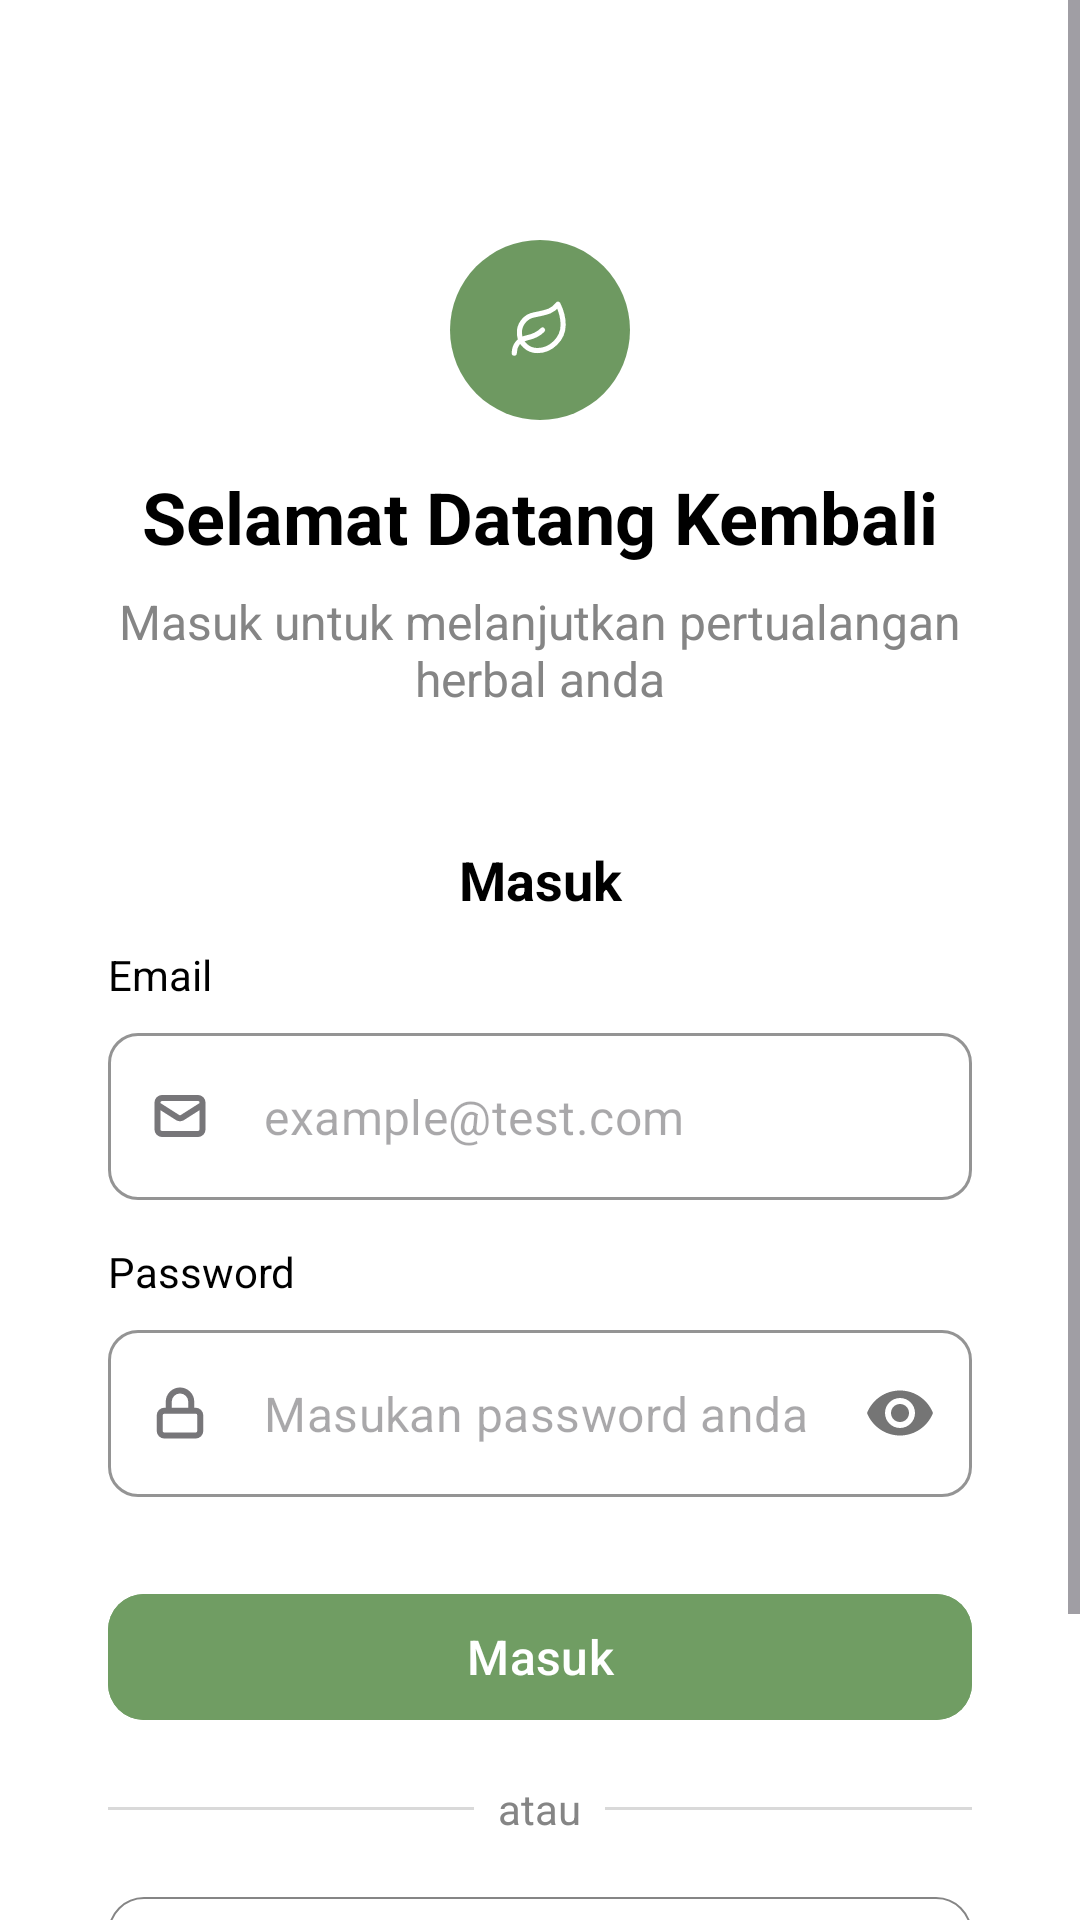

Reconstruct the res/layout file that produces this screen, plus the resources it refers to.
<!-- AndroidManifest.xml: application theme Theme.HerbaMedJabar -->
<!-- res/layout/fragment_login.xml -->
<?xml version="1.0" encoding="utf-8"?>
<ScrollView xmlns:android="http://schemas.android.com/apk/res/android"
    xmlns:app="http://schemas.android.com/apk/res-auto"
    xmlns:tools="http://schemas.android.com/tools"
    android:layout_width="match_parent"
    android:layout_height="match_parent"
    android:background="@color/bg_color"
    android:fillViewport="true"
    tools:context=".view.LoginFragment">

    <androidx.constraintlayout.widget.ConstraintLayout
        android:layout_width="match_parent"
        android:layout_height="wrap_content"
        android:padding="24dp">

        <ImageView
            android:id="@+id/logoImageView"
            android:layout_width="60dp"
            android:layout_height="60dp"
            android:src="@drawable/ic_circle_welcome"
            android:layout_marginTop="56dp"
            app:layout_constraintBottom_toTopOf="@id/titleTextView"
            app:layout_constraintEnd_toEndOf="parent"
            app:layout_constraintStart_toStartOf="parent"
            app:layout_constraintTop_toTopOf="parent"
            app:layout_constraintVertical_chainStyle="packed" />

        <TextView
            android:id="@+id/titleTextView"
            android:layout_width="wrap_content"
            android:layout_height="wrap_content"
            android:layout_marginTop="16dp"
            android:text="Selamat Datang Kembali"
            android:textColor="@color/black"
            android:textSize="24sp"
            android:textStyle="bold"
            app:layout_constraintBottom_toTopOf="@id/subtitleTextView"
            app:layout_constraintEnd_toEndOf="parent"
            app:layout_constraintStart_toStartOf="parent"
            app:layout_constraintTop_toBottomOf="@id/logoImageView" />

        <TextView
            android:id="@+id/subtitleTextView"
            android:layout_width="wrap_content"
            android:layout_height="wrap_content"
            android:layout_marginTop="8dp"
            android:text="Masuk untuk melanjutkan pertualangan herbal anda"
            android:textAlignment="center"
            android:textColor="@color/text_muted_foreground"
            android:textSize="16sp"
            app:layout_constraintEnd_toEndOf="parent"
            app:layout_constraintStart_toStartOf="parent"
            app:layout_constraintTop_toBottomOf="@id/titleTextView" />

        <androidx.cardview.widget.CardView
            android:layout_marginTop="20dp"
            android:layout_width="match_parent"
            android:layout_height="wrap_content"
            app:layout_constraintTop_toBottomOf="@+id/subtitleTextView"
            app:layout_constraintStart_toStartOf="parent"
            app:layout_constraintEnd_toEndOf="parent"
            android:backgroundTint="@color/white"
            app:cardElevation="0dp"
            app:cardCornerRadius="8dp"
            >
            <LinearLayout
                android:layout_width="match_parent"
                android:layout_height="wrap_content"
                android:orientation="vertical"
                android:paddingVertical="24dp"
                android:paddingHorizontal="12dp"
                >

                <TextView
                    android:layout_width="match_parent"
                    android:layout_height="wrap_content"
                    android:text="Masuk"
                    android:textColor="@color/black"
                    android:gravity="center"
                    android:textStyle="bold"
                    android:textSize="18sp"
                    />

                <TextView
                    android:layout_width="match_parent"
                    android:layout_height="wrap_content"
                    android:text="Email"
                    android:textColor="@color/black"
                    android:layout_marginVertical="10dp"
                    />

                <com.google.android.material.textfield.TextInputLayout
                    android:id="@+id/emailInputLayout"
                    style="@style/Widget.MaterialComponents.TextInputLayout.OutlinedBox"
                    android:layout_width="match_parent"
                    android:layout_height="60dp"
                    app:boxCornerRadiusBottomEnd="10dp"
                    app:boxCornerRadiusBottomStart="10dp"
                    app:boxCornerRadiusTopEnd="10dp"
                    app:boxCornerRadiusTopStart="10dp"
                    app:boxStrokeColor="@color/text_muted_foreground"
                    app:startIconDrawable="@drawable/ic_mail"
                    app:hintTextColor="@color/text_muted_foreground"
                    app:hintEnabled="false">

                    <com.google.android.material.textfield.TextInputEditText
                        android:id="@+id/emailEditText"
                        android:layout_width="match_parent"
                        android:layout_height="wrap_content"
                        android:hint="example@test.com"
                        android:textColor="@color/black"
                        android:inputType="textEmailAddress" />

                </com.google.android.material.textfield.TextInputLayout>

                <TextView
                    android:layout_width="match_parent"
                    android:layout_height="wrap_content"
                    android:text="Password"
                    android:textColor="@color/black"
                    android:layout_marginVertical="10dp"
                    />

                <com.google.android.material.textfield.TextInputLayout
                    android:id="@+id/passwordInputLayout"
                    style="@style/Widget.MaterialComponents.TextInputLayout.OutlinedBox"
                    android:layout_width="match_parent"
                    android:layout_height="60dp"
                    app:boxCornerRadiusBottomEnd="10dp"
                    app:boxCornerRadiusBottomStart="10dp"
                    app:boxCornerRadiusTopEnd="10dp"
                    app:boxCornerRadiusTopStart="10dp"
                    android:hint="Password"
                    app:boxStrokeColor="@color/text_muted_foreground"
                    app:hintTextColor="@color/text_muted_foreground"
                    app:startIconDrawable="@drawable/ic_lock"
                    app:hintEnabled="false"
                    app:passwordToggleEnabled="true">

                    <com.google.android.material.textfield.TextInputEditText
                        android:id="@+id/passwordEditText"
                        android:layout_width="match_parent"
                        android:layout_height="wrap_content"
                        android:textColor="@color/black"
                        android:hint="Masukan password anda"
                        android:inputType="textPassword" />

                </com.google.android.material.textfield.TextInputLayout>

                <com.google.android.material.button.MaterialButton
                    android:id="@+id/loginButton"
                    android:layout_width="match_parent"
                    android:layout_height="50dp"
                    android:layout_marginTop="24dp"
                    android:backgroundTint="@color/primary"
                    android:text="Masuk"
                    android:textSize="16sp"
                    android:textColor="@color/white"
                    app:cornerRadius="12dp"
                    app:layout_constraintEnd_toEndOf="parent"
                    app:layout_constraintStart_toStartOf="parent"
                    app:layout_constraintTop_toBottomOf="@id/orLayout" />

                <LinearLayout
                    android:id="@+id/orLayout"
                    android:layout_width="match_parent"
                    android:layout_height="wrap_content"
                    android:layout_marginTop="16dp"
                    android:layout_marginBottom="16dp"
                    android:gravity="center_vertical"
                    android:orientation="horizontal">

                    <View
                        android:layout_width="0dp"
                        android:layout_height="1dp"
                        android:layout_weight="1"
                        android:background="#D9D9D9" />

                    <TextView
                        android:layout_width="wrap_content"
                        android:layout_height="wrap_content"
                        android:layout_marginStart="8dp"
                        android:layout_marginEnd="8dp"
                        android:text="atau"
                        android:textColor="@color/text_muted_foreground" />

                    <View
                        android:layout_width="0dp"
                        android:layout_height="1dp"
                        android:layout_weight="1"
                        android:background="#D9D9D9" />

                </LinearLayout>

                <com.google.android.material.button.MaterialButton
                    android:id="@+id/loginWithGoogleButton"
                    android:layout_width="match_parent"
                    android:layout_height="50dp"
                    android:backgroundTint="@color/white"
                    android:text="Lanjutkan dengan Google"
                    android:textSize="12sp"
                    android:textColor="@color/text_muted_foreground"
                    android:textStyle="normal"
                    app:icon="@drawable/ic_google"
                    app:iconGravity="textEnd"
                    app:iconTint="@color/common_google_signin_btn_tint"
                    app:iconTintMode="add"
                    app:iconSize="18dp"
                    app:strokeColor="@color/text_muted_foreground"
                    app:strokeWidth="0.5dp"
                    app:cornerRadius="12dp"
                    app:layout_constraintEnd_toEndOf="parent"
                    app:layout_constraintStart_toStartOf="parent"
                    app:layout_constraintTop_toBottomOf="@id/passwordInputLayout" />

                <LinearLayout
                    android:id="@+id/registerLayout"
                    android:layout_width="wrap_content"
                    android:layout_height="wrap_content"
                    android:layout_marginTop="16dp"
                    android:orientation="horizontal"
                    android:layout_gravity="center"
                    app:layout_constraintEnd_toEndOf="parent"
                    app:layout_constraintStart_toStartOf="parent"
                    app:layout_constraintTop_toBottomOf="@id/loginWithGoogleButton">

                    <TextView
                        android:layout_width="wrap_content"
                        android:layout_height="wrap_content"
                        android:text="Belum punya akun? "
                        android:textColor="@color/text_muted_foreground" />

                    <TextView
                        android:id="@+id/registerTextView"
                        android:layout_width="wrap_content"
                        android:layout_height="wrap_content"
                        android:text="Daftar di sini"
                        android:textColor="@color/primary"
                        android:textStyle="bold" />
                </LinearLayout>

            </LinearLayout>
        </androidx.cardview.widget.CardView>

        <ProgressBar
            android:id="@+id/progressBar"
            android:layout_width="wrap_content"
            android:layout_height="wrap_content"
            android:visibility="gone"
            app:layout_constraintBottom_toBottomOf="parent"
            app:layout_constraintEnd_toEndOf="parent"
            app:layout_constraintStart_toStartOf="parent"
            app:layout_constraintTop_toTopOf="parent"
            tools:visibility="visible" />

    </androidx.constraintlayout.widget.ConstraintLayout>
</ScrollView>
<!-- resources referenced by this layout -->
<resources>
  <color name="bg_color">#FFFFFFFF</color>
  <color name="black">#FF000000</color>
  <color name="primary">#FF709D63</color>
  <color name="text_muted_foreground">#FF858585</color>
  <color name="white">#FFFFFFFF</color>
  <!-- drawable ic_circle_welcome (drawable) -->
  <vector xmlns:android="http://schemas.android.com/apk/res/android"
      android:width="70dp"
      android:height="70dp"
      android:viewportWidth="70"
      android:viewportHeight="70">
    <path
        android:pathData="M35,0L35,0A35,35 0,0 1,70 35L70,35A35,35 0,0 1,35 70L35,70A35,35 0,0 1,0 35L0,35A35,35 0,0 1,35 0z"
        android:fillColor="#6E9961"/>
    <path
        android:pathData="M25,44C25,41 26.85,38.64 30.08,38C32.5,37.52 35,36 36,35M34,43C32.244,43.005 30.55,42.35 29.254,41.165C27.959,39.98 27.156,38.352 27.005,36.602C26.854,34.853 27.366,33.11 28.439,31.721C29.513,30.331 31.069,29.396 32.8,29.1C38.5,28 40,27.48 42,25C43,27 44,29.18 44,33C44,38.5 39.22,43 34,43Z"
        android:strokeLineJoin="round"
        android:strokeWidth="2"
        android:fillColor="#00000000"
        android:strokeColor="#ffffff"
        android:strokeLineCap="round"/>
  </vector>
  <!-- drawable ic_lock (drawable) -->
  <vector xmlns:android="http://schemas.android.com/apk/res/android"
      android:width="18dp"
      android:height="18dp"
      android:viewportWidth="18"
      android:viewportHeight="18">
    <path
        android:pathData="M5.25,8.25V5.25C5.25,4.255 5.645,3.302 6.348,2.598C7.052,1.895 8.005,1.5 9,1.5C9.995,1.5 10.948,1.895 11.652,2.598C12.355,3.302 12.75,4.255 12.75,5.25V8.25M3.75,8.25H14.25C15.078,8.25 15.75,8.922 15.75,9.75V15C15.75,15.828 15.078,16.5 14.25,16.5H3.75C2.922,16.5 2.25,15.828 2.25,15V9.75C2.25,8.922 2.922,8.25 3.75,8.25Z"
        android:strokeLineJoin="round"
        android:strokeWidth="2"
        android:fillColor="#00000000"
        android:strokeColor="#9CA3AF"
        android:strokeLineCap="round"/>
  </vector>
  <!-- drawable ic_mail (drawable) -->
  <vector xmlns:android="http://schemas.android.com/apk/res/android"
      android:width="18dp"
      android:height="18dp"
      android:viewportWidth="18"
      android:viewportHeight="18">
    <path
        android:pathData="M16.5,5.25L9.757,9.545C9.528,9.678 9.268,9.748 9.003,9.748C8.739,9.748 8.479,9.678 8.25,9.545L1.5,5.25M3,3H15C15.828,3 16.5,3.672 16.5,4.5V13.5C16.5,14.328 15.828,15 15,15H3C2.172,15 1.5,14.328 1.5,13.5V4.5C1.5,3.672 2.172,3 3,3Z"
        android:strokeLineJoin="round"
        android:strokeWidth="2"
        android:fillColor="#00000000"
        android:strokeColor="#9CA3AF"
        android:strokeLineCap="round"/>
  </vector>
  <style name="Theme.HerbaMedJabar" parent="Base.Theme.HerbaMedJabar">
          
          
          <item name="android:statusBarColor">@android:color/black</item>
          <item name="android:windowLightStatusBar">false</item>
      </style>
  <style name="Base.Theme.HerbaMedJabar" parent="Theme.Material3.DayNight.NoActionBar">
          
          
          
          <item name="android:statusBarColor">@color/status_bar_dark</item>
      </style>
  <color name="status_bar_dark">#FF212121</color>
</resources>
